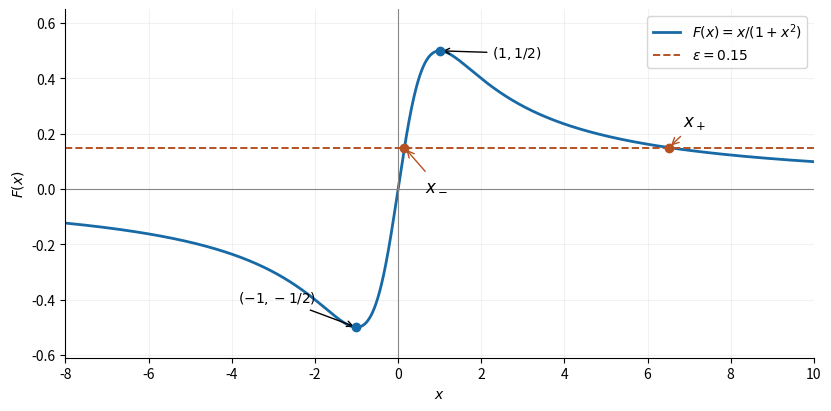

Generate this figure with matplotlib:
#!/usr/bin/env python3
"""Oxford A6 2021, Q3(a): original rational-function sketch.

Python 3.14.4, NumPy 2.3.5, Matplotlib 3.10.7 (repository dependencies).
Run in the output directory; writes 2021-roots.png to the current directory.
"""
from pathlib import Path

import matplotlib
matplotlib.use("Agg")
import matplotlib.pyplot as plt
import numpy as np


def main():
    eps = 0.15
    small = 2 * eps / (1 + np.sqrt(1 - 4 * eps**2))
    large = 1 / small
    x = np.linspace(-8, 10, 2401)
    fig, ax = plt.subplots(figsize=(8.2, 4.0), layout="constrained")
    fig.patch.set_facecolor("white")
    ax.plot(x, x / (1 + x**2), color="#176aa5", lw=2,
            label=r"$F(x)=x/(1+x^2)$")
    ax.axhline(0, color="#888888", lw=0.8)
    ax.axvline(0, color="#888888", lw=0.8)
    ax.axhline(eps, color="#b45224", ls="--", lw=1.4,
               label=rf"$\epsilon={eps}$")
    ax.scatter([small, large], [eps, eps], color="#b45224", zorder=5)
    ax.scatter([-1, 1], [-0.5, 0.5], color="#176aa5", zorder=5)
    for root, label, offset in [(small, r"$x_-$", (15, -30)),
                                 (large, r"$x_+$", (10, 15))]:
        ax.annotate(label, (root, eps), xytext=offset,
                    textcoords="offset points", fontsize=12,
                    arrowprops={"arrowstyle": "->", "color": "#b45224"})
    ax.annotate(r"$(-1,-1/2)$", (-1, -0.5), xytext=(-85, 18),
                textcoords="offset points", fontsize=10,
                arrowprops={"arrowstyle": "->"})
    ax.annotate(r"$(1,1/2)$", (1, 0.5), xytext=(38, -5),
                textcoords="offset points", fontsize=10,
                arrowprops={"arrowstyle": "->"})
    ax.set(xlim=(-8, 10), ylim=(-0.61, 0.65), xlabel="$x$", ylabel="$F(x)$")
    ax.grid(alpha=0.16)
    ax.legend(loc="upper right", fontsize=10)
    ax.spines[["top", "right"]].set_visible(False)
    fig.savefig(Path("2021-roots.png"), dpi=115,
                facecolor="white", transparent=False)
    plt.close(fig)


if __name__ == "__main__":
    main()
